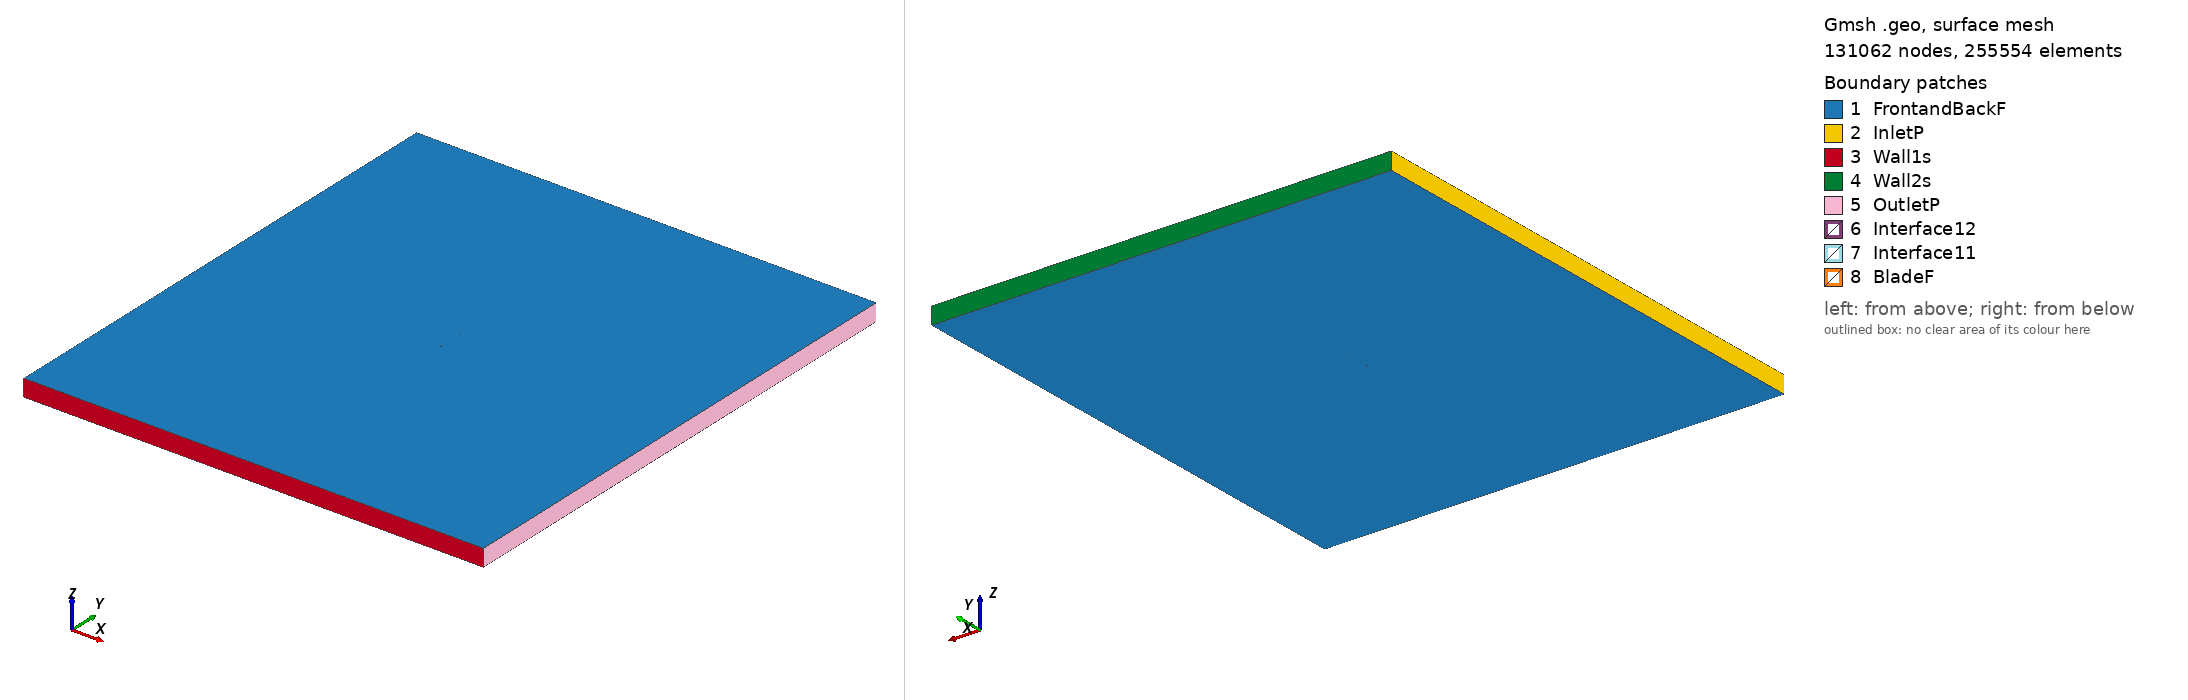

Gmsh geometry script, surface-meshed: 131062 nodes, 255554 surface elements. Boundary patches (legend numbers): 1 FrontandBackF, 2 InletP, 3 Wall1s, 4 Wall2s, 5 OutletP, 6 Interface12, 7 Interface11, 8 BladeF. Left view from above one corner, right view from below the opposite corner. Legend entries are the model's physical surfaces. The drawing asked Gmsh for element sizes between 1% and 20% of the model's largest extent; the script's own settings can give other sizes.

=== goe322_tsr2_4.1441_aoa_6.7234.geo (drawn) ===
SetFactory("OpenCASCADE");

Point(1) = {0.074601, 0.719194, 0, 1.0};
Point(2) = {0.069576, 0.720975, 0, 1.0};
Point(3) = {0.062186, 0.723607, 0, 1.0};
Point(4) = {0.047385, 0.728691, 0, 1.0};
Point(5) = {0.032608, 0.733986, 0, 1.0};
Point(6) = {0.017834, 0.739342, 0, 1.0};
Point(7) = {0.002976, 0.743864, 0, 1.0};
Point(8) = {-0.011988, 0.747354, 0, 1.0};
Point(9) = {-0.027097, 0.749450, 0, 1.0};
Point(10) = {-0.042365, 0.750000, 0, 1.0};
Point(11) = {-0.050095, 0.749341, 0, 1.0};
Point(12) = {-0.057920, 0.747773, 0, 1.0};
Point(13) = {-0.061910, 0.746239, 0, 1.0};
Point(14) = {-0.065956, 0.744158, 0, 1.0};
Point(15) = {-0.070079, 0.741319, 0, 1.0};
Point(16) = {-0.072206, 0.739287, 0, 1.0};
Point(17) = {-0.074484, 0.735767, 0, 1.0};
Point(18) = {-0.072808, 0.733448, 0, 1.0};
Point(19) = {-0.070947, 0.732920, 0, 1.0};
Point(20) = {-0.067177, 0.732331, 0, 1.0};
Point(21) = {-0.063370, 0.732091, 0, 1.0};
Point(22) = {-0.059564, 0.731851, 0, 1.0};
Point(23) = {-0.051934, 0.731525, 0, 1.0};
Point(24) = {-0.044329, 0.730969, 0, 1.0};
Point(25) = {-0.029143, 0.729631, 0, 1.0};
Point(26) = {-0.013987, 0.727991, 0, 1.0};
Point(27) = {0.001155, 0.726213, 0, 1.0};
Point(28) = {0.016302, 0.724481, 0, 1.0};
Point(29) = {0.031442, 0.722689, 0, 1.0};
Point(30) = {0.046589, 0.720972, 0, 1.0};
Point(31) = {0.061731, 0.719195, 0, 1.0};
Point(32) = {0.069296, 0.718262, 0, 1.0};
Point(33) = {0.074424, 0.717693, 0, 1.0};
Point(34) = {-0.074601, -0.719194, 0, 1.0};
Point(35) = {-0.069576, -0.720975, 0, 1.0};
Point(36) = {-0.062186, -0.723607, 0, 1.0};
Point(37) = {-0.047385, -0.728691, 0, 1.0};
Point(38) = {-0.032608, -0.733986, 0, 1.0};
Point(39) = {-0.017834, -0.739342, 0, 1.0};
Point(40) = {-0.002976, -0.743864, 0, 1.0};
Point(41) = {0.011988, -0.747354, 0, 1.0};
Point(42) = {0.027097, -0.749450, 0, 1.0};
Point(43) = {0.042365, -0.750000, 0, 1.0};
Point(44) = {0.050095, -0.749341, 0, 1.0};
Point(45) = {0.057920, -0.747773, 0, 1.0};
Point(46) = {0.061910, -0.746239, 0, 1.0};
Point(47) = {0.065956, -0.744158, 0, 1.0};
Point(48) = {0.070079, -0.741319, 0, 1.0};
Point(49) = {0.072206, -0.739287, 0, 1.0};
Point(50) = {0.074484, -0.735767, 0, 1.0};
Point(51) = {0.072808, -0.733448, 0, 1.0};
Point(52) = {0.070947, -0.732920, 0, 1.0};
Point(53) = {0.067177, -0.732331, 0, 1.0};
Point(54) = {0.063370, -0.732091, 0, 1.0};
Point(55) = {0.059564, -0.731851, 0, 1.0};
Point(56) = {0.051934, -0.731525, 0, 1.0};
Point(57) = {0.044329, -0.730969, 0, 1.0};
Point(58) = {0.029143, -0.729631, 0, 1.0};
Point(59) = {0.013987, -0.727991, 0, 1.0};
Point(60) = {-0.001155, -0.726213, 0, 1.0};
Point(61) = {-0.016302, -0.724481, 0, 1.0};
Point(62) = {-0.031442, -0.722689, 0, 1.0};
Point(63) = {-0.046589, -0.720972, 0, 1.0};
Point(64) = {-0.061731, -0.719195, 0, 1.0};
Point(65) = {-0.069296, -0.718262, 0, 1.0};
Point(66) = {-0.074424, -0.717693, 0, 1.0};

// Lines: first blade (splines 1-4)
Spline(1) = {1:33};
Spline(2) = {33,1};

// Lines: second blade (splines 5-8)
Spline(3) = {34:66};
Spline(4) = {66,34};

// Outer domain (points 20001-4 and lines)
Point(67) = {-13.50000000, -15.00000000, 0, 1.0};
Point(68) = {-13.50000000, 15.00000000, 0, 1.0};
Point(69) = {13.50000000, 15.00000000, 0, 1.0};
Point(70) = {13.50000000, -15.00000000, 0, 1.0};
Line(11) = {67, 68};
Line(12) = {68, 69};
Line(13) = {69, 70};
Line(14) = {67, 70};

// Interface (between moving and stationary domain) (circles)
Circle(9) = {0, 0, 0, 0.80000000, 0, 2*Pi};
Circle(10) = {0, 0, 0, 0.80000000, 0, 2*Pi};

// Loops collect Lines/Splines/etc (blade1, blade2, domain, first circle)
Line Loop(1) = {1:2};
Line Loop(2) = {3:4};
Line Loop(3) = {11,12,13,-14};
Line Loop(4) = {9};

// BooleanDifference cuts out the circle/interface from the domain
Plane Surface(1) = {3};
Plane Surface(2) = {4};
BooleanDifference{ Surface{1}; Delete;}{ Surface{2}; Delete;}

// This one cuts out the blades from the inner circle/interface
Line Loop(6) = {10};
Plane Surface(5) = {6};
Plane Surface(6) = {1};
Plane Surface(7) = {2};
BooleanDifference{ Surface{5}; Delete;}{ Surface{6,7}; Delete;}

// extrude to 3rd dimension
Extrude {0, 0, 1} {Surface{1}; Surface{5}; Layers{1}; Recombine;}

// Physical Surfaces are the named boundaries (patches)
Physical Surface("Interface11") = {12};
Physical Surface("Interface12") = {10};

// sides of domain
Physical Surface("InletP") = {6};
Physical Surface("OutletP") = {9};

// top and bottom of domain
Physical Surface("Wall1s") = {7};
Physical Surface("Wall2s") = {8};

// Check FrontandBackF by ensuring there is nothing in the 3rd dimension
Physical Surface("FrontandBackF") = {1,11,5,17};
Physical Surface("BladeF") = {13:16};
Physical Volume("Turbine") = {2};
Physical Volume("Farfield") = {1};

// settings for airfoil boundary layer
Field[1] = BoundaryLayer;
Field[1].EdgesList = {1:4};
Field[1].hwall_n = 1e-3;
Field[1].thickness = 1.5e-2;
Field[1].ratio = 1.05;
Field[1].Quads = 1;
BoundaryLayer Field = 1;

// control points for mesh (blade and interface)
// floor((arc length / 1.5mm)/ 2) -> Transfinite Line
Transfinite Line {1,3} = 103 Using Progression 1;
Transfinite Line {2,4} = 2 Using Progression 1;
Transfinite Line {9, 15} = 800 Using Progression 1;

// For more information on gmsh syntax, visit http://gmsh.info/doc/texinfo/gmsh.html
